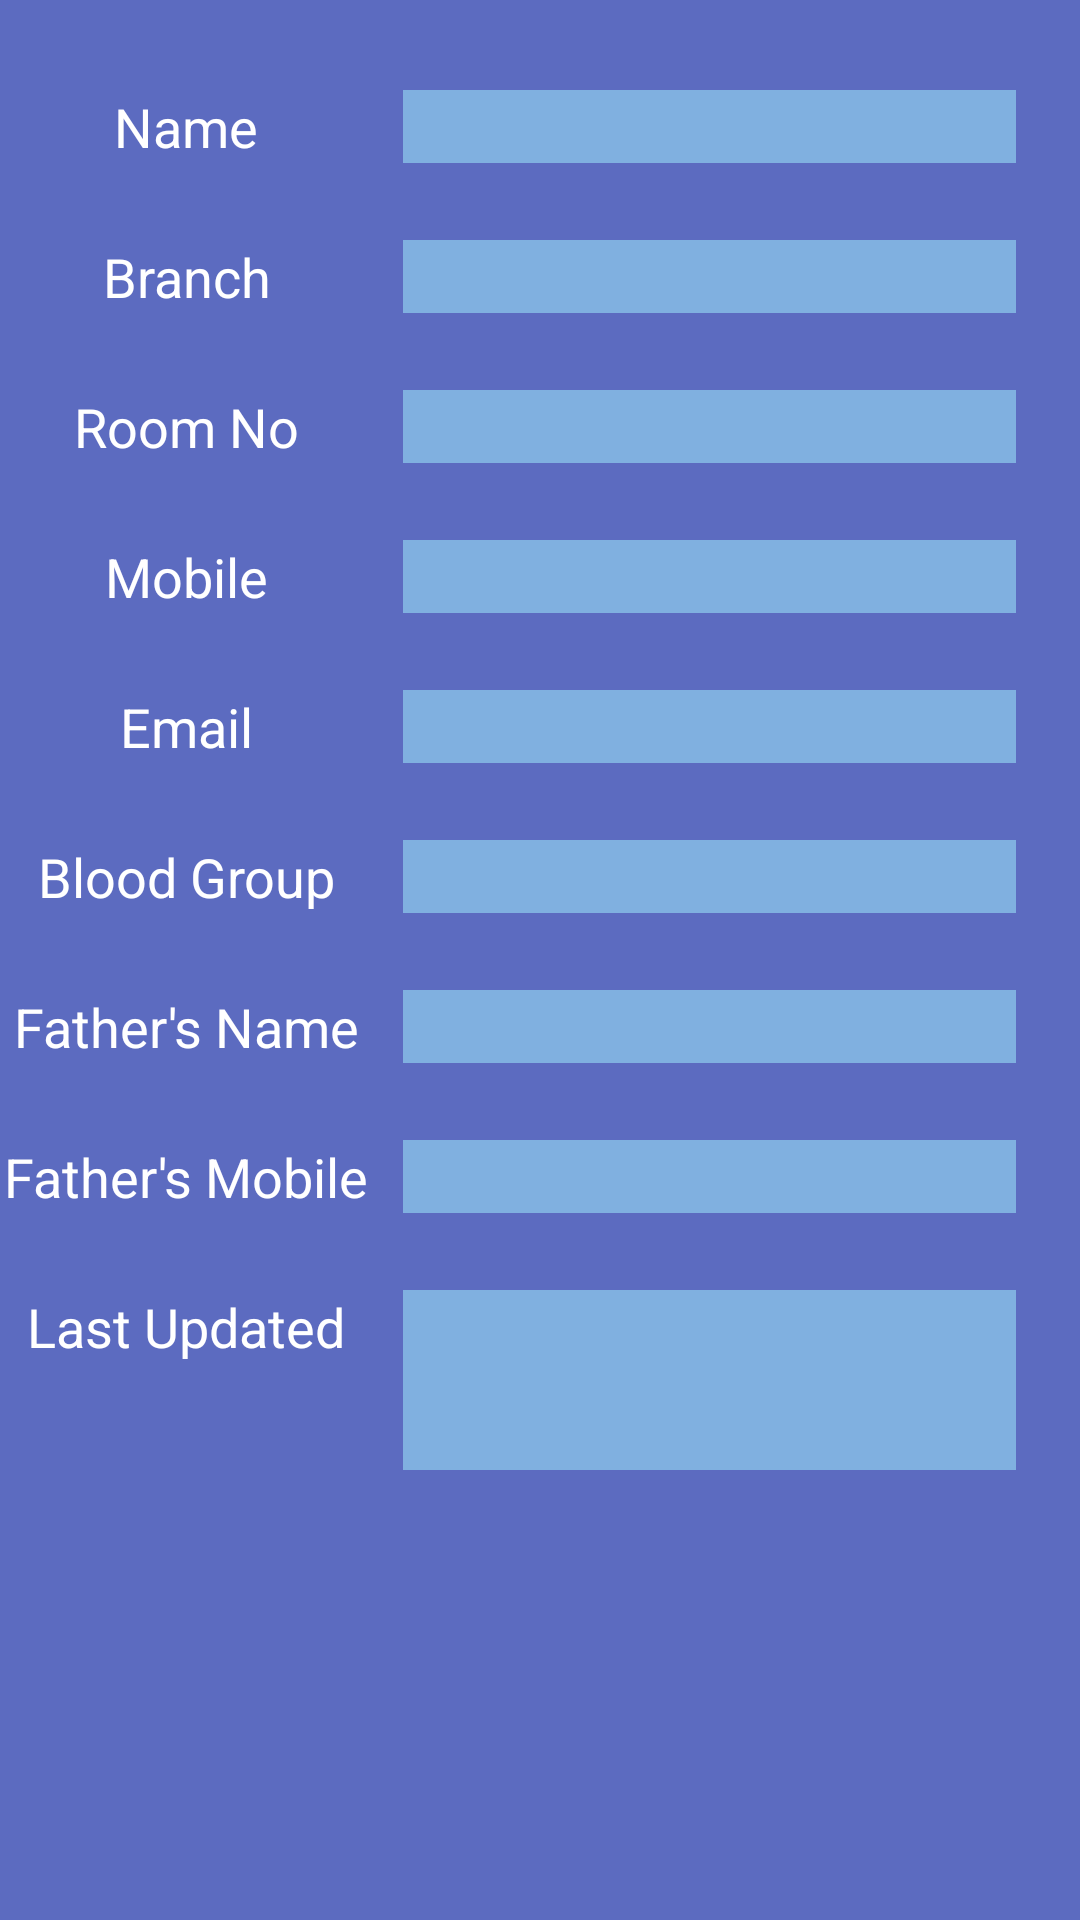

Write the Android layout XML for this screen, with the resource values it uses.
<!-- AndroidManifest.xml: application theme AppTheme -->
<!-- res/layout/user_profile.xml -->
<?xml version="1.0" encoding="utf-8"?>
<RelativeLayout xmlns:android="http://schemas.android.com/apk/res/android"
    android:orientation="vertical" android:layout_width="match_parent"
    android:layout_height="match_parent"
    android:background="#5c6bc0">

    <LinearLayout
        android:orientation="horizontal"
        android:layout_width="match_parent"
        android:layout_height="30sp"
        android:layout_marginTop="30sp"
        android:background="#5c6bc0"
        android:weightSum="1"
        android:layout_alignParentStart="true"
        android:layout_alignParentEnd="true">

        <TextView
            android:layout_width="100sp"
            android:layout_height="wrap_content"
            android:layout_alignParentLeft="true"
            android:layout_alignParentTop="true"
            android:text="Name"
            android:textAppearance="?android:attr/textAppearanceMedium"
            android:gravity="center_horizontal"
            android:textColor="#ffffff"
            android:layout_weight="0.35" />

        <TextView
            android:id="@+id/Prof_Name"
            android:layout_width="180sp"
            android:layout_height="wrap_content"
            android:layout_alignParentLeft="true"
            android:layout_alignParentTop="true"
            android:textAppearance="?android:attr/textAppearanceMedium"
            android:layout_marginLeft="10sp"
            android:gravity="center_horizontal"
            android:textColor="#ffffff"
            android:layout_weight="0.35"
            android:background="#80b0e0" />
    </LinearLayout>

    <LinearLayout
        android:orientation="horizontal"
        android:layout_width="match_parent"
        android:layout_height="30sp"
        android:layout_marginTop="80sp"
        android:background="#5c6bc0"
        android:weightSum="1"
        android:layout_alignParentStart="false"
        android:layout_alignParentEnd="false">

        <TextView
            android:layout_width="100sp"
            android:layout_height="wrap_content"
            android:layout_alignParentLeft="true"
            android:layout_alignParentTop="true"
            android:text="Branch"
            android:textAppearance="?android:attr/textAppearanceMedium"
            android:gravity="center_horizontal"
            android:textColor="#ffffff"
            android:layout_weight="0.35" />

        <TextView
            android:id="@+id/Prof_Branch"
            android:layout_width="180sp"
            android:layout_height="wrap_content"
            android:layout_alignParentLeft="true"
            android:layout_alignParentTop="true"
            android:textAppearance="?android:attr/textAppearanceMedium"
            android:layout_marginLeft="10sp"
            android:gravity="center_horizontal"
            android:textColor="#ffffff"
            android:layout_weight="0.35"
            android:background="#80b0e0" />
    </LinearLayout>

    <LinearLayout
        android:orientation="horizontal"
        android:layout_width="match_parent"
        android:layout_height="30sp"
        android:layout_marginTop="230sp"
        android:background="#5c6bc0"
        android:weightSum="1" >

        <TextView
            android:layout_width="100sp"
            android:layout_height="wrap_content"
            android:layout_alignParentLeft="true"
            android:layout_alignParentTop="true"
            android:text="Email"
            android:textAppearance="?android:attr/textAppearanceMedium"
            android:gravity="center_horizontal"
            android:textColor="#ffffff"
            android:layout_weight="0.35" />

        <TextView
            android:id="@+id/Prof_Email"
            android:layout_width="180sp"
            android:layout_height="wrap_content"
            android:layout_alignParentLeft="true"
            android:layout_alignParentTop="true"
            android:textAppearance="?android:attr/textAppearanceMedium"
            android:layout_marginLeft="10sp"
            android:gravity="center_horizontal"
            android:textColor="#ffffff"
            android:layout_weight="0.35"
            android:background="#80b0e0" />
    </LinearLayout>

    <LinearLayout
        android:orientation="horizontal"
        android:layout_width="match_parent"
        android:layout_height="30sp"
        android:layout_marginTop="130sp"
        android:background="#5c6bc0"
        android:weightSum="1" >

        <TextView
            android:layout_width="100sp"
            android:layout_height="wrap_content"
            android:layout_alignParentLeft="true"
            android:layout_alignParentTop="true"
            android:text="Room No"
            android:textAppearance="?android:attr/textAppearanceMedium"
            android:gravity="center_horizontal"
            android:textColor="#ffffff"
            android:layout_weight="0.35" />

        <TextView
            android:id="@+id/Prof_Room"
            android:layout_width="180sp"
            android:layout_height="wrap_content"
            android:layout_alignParentLeft="true"
            android:layout_alignParentTop="true"
            android:textAppearance="?android:attr/textAppearanceMedium"
            android:layout_marginLeft="10sp"
            android:gravity="center_horizontal"
            android:textColor="#ffffff"
            android:layout_weight="0.35"
            android:background="#80b0e0" />
    </LinearLayout>

    <LinearLayout
        android:orientation="horizontal"
        android:layout_width="match_parent"
        android:layout_height="30sp"
        android:layout_marginTop="180sp"
        android:background="#5c6bc0"
        android:weightSum="1" >

        <TextView
            android:layout_width="100sp"
            android:layout_height="wrap_content"
            android:layout_alignParentLeft="true"
            android:layout_alignParentTop="true"
            android:text="Mobile"
            android:textAppearance="?android:attr/textAppearanceMedium"
            android:gravity="center_horizontal"
            android:textColor="#ffffff"
            android:layout_weight="0.35" />

        <TextView
            android:id="@+id/Prof_Mobile"
            android:layout_width="180sp"
            android:layout_height="wrap_content"
            android:layout_alignParentLeft="true"
            android:layout_alignParentTop="true"
            android:textAppearance="?android:attr/textAppearanceMedium"
            android:layout_marginLeft="10sp"
            android:gravity="center_horizontal"
            android:textColor="#ffffff"
            android:layout_weight="0.35"
            android:background="#80b0e0" />
    </LinearLayout>

    <LinearLayout
        android:orientation="horizontal"
        android:layout_width="match_parent"
        android:layout_height="30sp"
        android:layout_marginTop="330sp"
        android:background="#5c6bc0"
        android:weightSum="1" >

        <TextView
            android:layout_width="100sp"
            android:layout_height="wrap_content"
            android:layout_alignParentLeft="true"
            android:layout_alignParentTop="true"
            android:text="Father&apos;s Name"
            android:textAppearance="?android:attr/textAppearanceMedium"
            android:gravity="center_horizontal"
            android:textColor="#ffffff"
            android:layout_weight="0.35" />

        <TextView
            android:id="@+id/Prof_Father"
            android:layout_width="180sp"
            android:layout_height="wrap_content"
            android:layout_alignParentLeft="true"
            android:layout_alignParentTop="true"
            android:textAppearance="?android:attr/textAppearanceMedium"
            android:layout_marginLeft="10sp"
            android:gravity="center_horizontal"
            android:textColor="#ffffff"
            android:layout_weight="0.35"
            android:background="#80b0e0" />
    </LinearLayout>

    <LinearLayout
        android:orientation="horizontal"
        android:layout_width="match_parent"
        android:layout_height="30sp"
        android:layout_marginTop="280sp"
        android:background="#5c6bc0"
        android:weightSum="1" >

        <TextView
            android:layout_width="100sp"
            android:layout_height="wrap_content"
            android:layout_alignParentLeft="true"
            android:layout_alignParentTop="true"
            android:text="Blood Group"
            android:textAppearance="?android:attr/textAppearanceMedium"
            android:gravity="center_horizontal"
            android:textColor="#ffffff"
            android:layout_weight="0.35" />

        <TextView
            android:id="@+id/Prof_Blood"
            android:layout_width="180sp"
            android:layout_height="wrap_content"
            android:layout_alignParentLeft="true"
            android:layout_alignParentTop="true"
            android:textAppearance="?android:attr/textAppearanceMedium"
            android:layout_marginLeft="10sp"
            android:gravity="center_horizontal"
            android:textColor="#ffffff"
            android:layout_weight="0.35"
            android:background="#80b0e0" />
    </LinearLayout>

    <LinearLayout
        android:orientation="horizontal"
        android:layout_width="match_parent"
        android:layout_height="30sp"
        android:layout_marginTop="380sp"
        android:background="#5c6bc0"
        android:weightSum="1" >

        <TextView
            android:layout_width="100sp"
            android:layout_height="wrap_content"
            android:layout_alignParentLeft="true"
            android:layout_alignParentTop="true"
            android:text="Father&apos;s Mobile"
            android:textAppearance="?android:attr/textAppearanceMedium"
            android:gravity="center_horizontal"
            android:textColor="#ffffff"
            android:layout_weight="0.35" />

        <TextView
            android:id="@+id/Prof_Father_Mobile"
            android:layout_width="180sp"
            android:layout_height="wrap_content"
            android:layout_alignParentLeft="true"
            android:layout_alignParentTop="true"
            android:textAppearance="?android:attr/textAppearanceMedium"
            android:layout_marginLeft="10sp"
            android:gravity="center_horizontal"
            android:textColor="#ffffff"
            android:layout_weight="0.35"
            android:background="#80b0e0" />
    </LinearLayout>

    <LinearLayout
        android:orientation="horizontal"
        android:layout_width="match_parent"
        android:layout_height="60sp"
        android:layout_marginTop="430sp"
        android:background="#5c6bc0"
        android:weightSum="1" >

        <TextView
            android:layout_width="100sp"
            android:layout_height="wrap_content"
            android:layout_alignParentLeft="true"
            android:layout_alignParentTop="true"
            android:text="Last Updated"
            android:textAppearance="?android:attr/textAppearanceMedium"
            android:gravity="center_horizontal"
            android:textColor="#ffffff"
            android:layout_weight="0.35" />

        <TextView
            android:id="@+id/Prof_Last_Update"
            android:layout_width="180sp"
            android:layout_height="match_parent"
            android:layout_alignParentLeft="true"
            android:layout_alignParentTop="true"
            android:textAppearance="?android:attr/textAppearanceMedium"
            android:layout_marginLeft="10sp"
            android:gravity="center_horizontal"
            android:textColor="#ffffff"
            android:layout_weight="0.35"
            android:background="#80b0e0" />
    </LinearLayout>
</RelativeLayout>
<!-- resources referenced by this layout -->
<resources>
  <style name="AppTheme" parent="Theme.AppCompat.Light">
  
      </style>
</resources>
